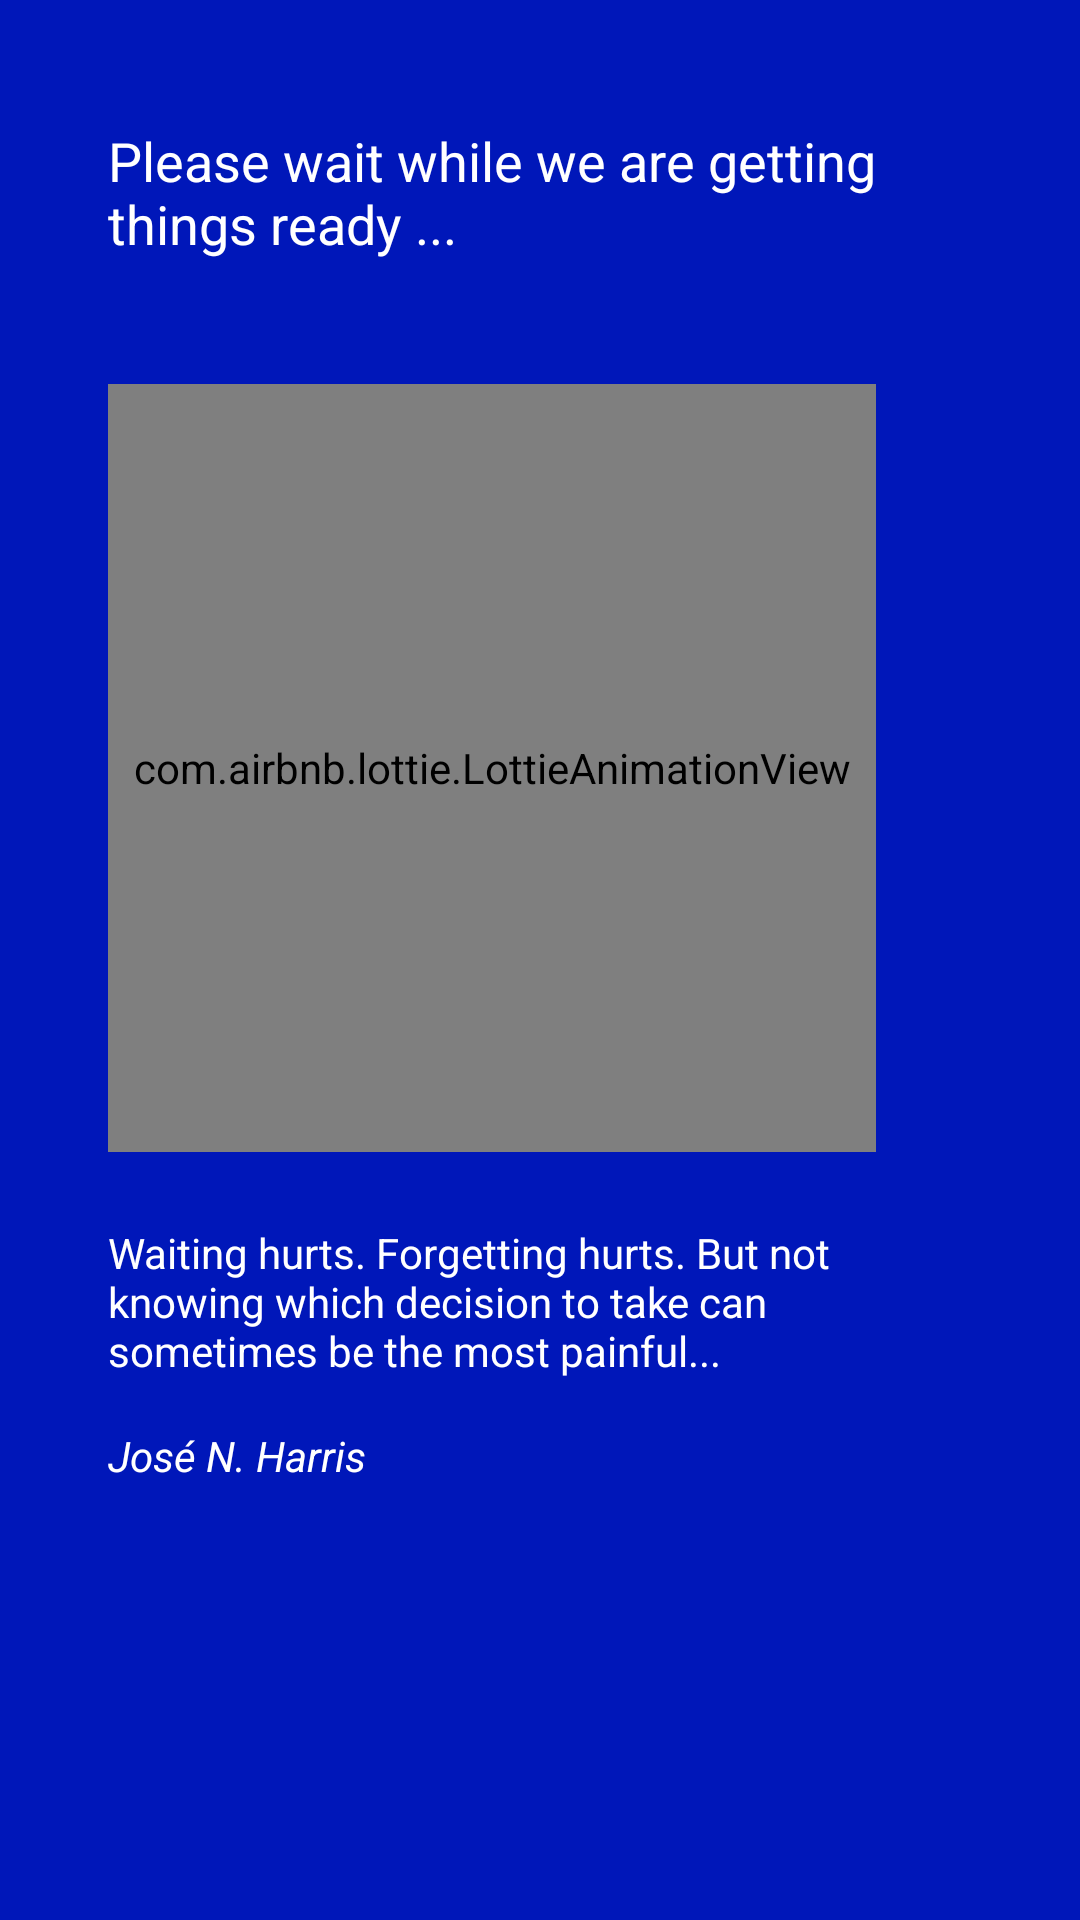

Layout XML and referenced resources for this Android screen:
<!-- AndroidManifest.xml: application theme AppTheme -->
<!-- res/layout/fragment_setup.xml -->
<?xml version="1.0" encoding="utf-8"?>
<layout>

    <androidx.coordinatorlayout.widget.CoordinatorLayout xmlns:android="http://schemas.android.com/apk/res/android"
        xmlns:app="http://schemas.android.com/apk/res-auto"
        xmlns:tools="http://schemas.android.com/tools"
        android:id="@+id/layout_setup"
        android:layout_width="match_parent"
        android:layout_height="match_parent">


        <androidx.constraintlayout.widget.ConstraintLayout
            android:layout_width="match_parent"
            android:layout_height="match_parent"
            android:background="@color/primaryDarkColor"
            tools:context=".ui.views.fragments.SetupFragment">


            <TextView
                android:id="@+id/tv_feedback"
                android:layout_width="0dp"
                android:layout_height="wrap_content"
                android:text="Please wait while we are getting things ready ..."
                android:textAppearance="@style/TextAppearance.AppCompat.Medium"
                android:textColor="@color/primaryTextColor"
                app:layout_constraintBottom_toTopOf="@+id/lav_template_recycler_loading"
                app:layout_constraintEnd_toStartOf="@+id/guideline8"
                app:layout_constraintStart_toStartOf="@+id/guideline7"
                app:layout_constraintTop_toTopOf="parent" />

            <com.airbnb.lottie.LottieAnimationView
                android:id="@+id/lav_template_recycler_loading"
                android:layout_width="0dp"
                android:layout_height="0dp"
                app:layout_constraintBottom_toTopOf="@+id/guideline10"
                app:layout_constraintDimensionRatio="1:1"
                app:layout_constraintStart_toStartOf="@+id/guideline7"
                app:layout_constraintTop_toTopOf="@+id/guideline9"
                app:layout_constraintVertical_bias="0.5"
                app:lottie_autoPlay="true"
                app:lottie_loop="true"
                app:lottie_rawRes="@raw/loading" />

            <androidx.constraintlayout.widget.Guideline
                android:id="@+id/guideline6"
                android:layout_width="wrap_content"
                android:layout_height="wrap_content"
                android:orientation="horizontal"
                app:layout_constraintGuide_percent="0.4" />

            <TextView
                android:id="@+id/textView32"
                android:layout_width="0dp"
                android:layout_height="wrap_content"
                android:layout_marginTop="24dp"
                android:text="Waiting hurts. Forgetting hurts. But not knowing which decision to take can sometimes be the most painful..."
                android:textColor="@color/primaryTextColor"
                app:layout_constraintEnd_toStartOf="@+id/guideline8"
                app:layout_constraintStart_toStartOf="@+id/guideline7"
                app:layout_constraintTop_toTopOf="@+id/guideline10" />

            <androidx.constraintlayout.widget.Guideline
                android:id="@+id/guideline7"
                android:layout_width="wrap_content"
                android:layout_height="wrap_content"
                android:orientation="vertical"
                app:layout_constraintGuide_percent="0.1" />

            <androidx.constraintlayout.widget.Guideline
                android:id="@+id/guideline8"
                android:layout_width="wrap_content"
                android:layout_height="wrap_content"
                android:orientation="vertical"
                app:layout_constraintGuide_percent="0.9" />

            <Button
                android:id="@+id/btn_retry"
                android:layout_width="@dimen/button_long_width"
                android:layout_height="@dimen/button_long_height"
                android:backgroundTint="@color/secondaryColor"
                android:text="retry"
                android:textColor="@android:color/black"
                android:visibility="invisible"
                app:layout_constraintBottom_toBottomOf="parent"
                app:layout_constraintStart_toStartOf="@+id/guideline7"
                app:layout_constraintTop_toBottomOf="@+id/textView33"
                app:layout_constraintVertical_bias="0.35" />

            <androidx.constraintlayout.widget.Guideline
                android:id="@+id/guideline9"
                android:layout_width="wrap_content"
                android:layout_height="wrap_content"
                android:orientation="horizontal"
                app:layout_constraintGuide_percent="0.2" />

            <androidx.constraintlayout.widget.Guideline
                android:id="@+id/guideline10"
                android:layout_width="wrap_content"
                android:layout_height="wrap_content"
                android:orientation="horizontal"
                app:layout_constraintGuide_percent="0.6" />

            <TextView
                android:id="@+id/textView33"
                android:layout_width="wrap_content"
                android:layout_height="wrap_content"
                android:layout_marginTop="16dp"
                android:text="José N. Harris"
                android:textColor="@color/primaryTextColor"
                android:textStyle="italic"
                app:layout_constraintStart_toStartOf="@+id/guideline7"
                app:layout_constraintTop_toBottomOf="@+id/textView32" />
        </androidx.constraintlayout.widget.ConstraintLayout>

    </androidx.coordinatorlayout.widget.CoordinatorLayout>
</layout>
<!-- resources referenced by this layout -->
<resources>
  <color name="primaryDarkColor">#0017b9</color>
  <color name="primaryTextColor">#ffffff</color>
  <color name="secondaryColor">#edac00</color>
  <dimen name="button_long_height">55dp</dimen>
  <dimen name="button_long_width">150dp</dimen>
  <style name="AppTheme" parent="Theme.MaterialComponents.Light.NoActionBar">
          
          <item name="colorPrimary">@color/primaryColor</item>
          <item name="colorPrimaryDark">@color/primaryDarkColor</item>
          <item name="colorAccent">@color/secondaryColor</item>
          <item name="android:navigationBarColor">@color/primaryColor</item>
          <item name="fontFamily">@font/google_sans</item>
          <item name="tabStyle">@style/Widget.App.TabLayout</item>
      </style>
  <color name="primaryColor">#003fed</color>
  <style name="Widget.App.TabLayout" parent="Widget.MaterialComponents.TabLayout">
          <item name="materialThemeOverlay">@style/ThemeOverlay.App.TabLayout</item>
          <item name="tabTextAppearance">@style/TextAppearance.App.Button</item>
      </style>
  <style name="ThemeOverlay.App.TabLayout" parent="">
          <item name="colorPrimary">@color/white</item>
          <item name="colorSurface">@color/primaryColor</item>
          <item name="colorOnSurface">@color/primary00</item>
          <item name="textAllCaps">false</item>
  
          <item name="tabIndicator">@drawable/bg_tab_background</item>
          <item name="tabIndicatorHeight">3dp</item>
      </style>
  <style name="TextAppearance.App.Button" parent="TextAppearance.MaterialComponents.Button">
          <item name="fontFamily">@font/google_sans_bold</item>
          <item name="android:fontFamily">@font/google_sans_bold</item>
      </style>
  <color name="white">#ffffff</color>
  <color name="primary00">#EBF0FF</color>
  <!-- drawable bg_tab_background (drawable) -->
  <?xml version="1.0" encoding="utf-8"?>
  <shape xmlns:android="http://schemas.android.com/apk/res/android"
      android:shape="rectangle">
  
      <solid android:color="@color/white" />
  
      <corners
          android:topLeftRadius="25dp"
          android:topRightRadius="25dp" />
  </shape>
</resources>
